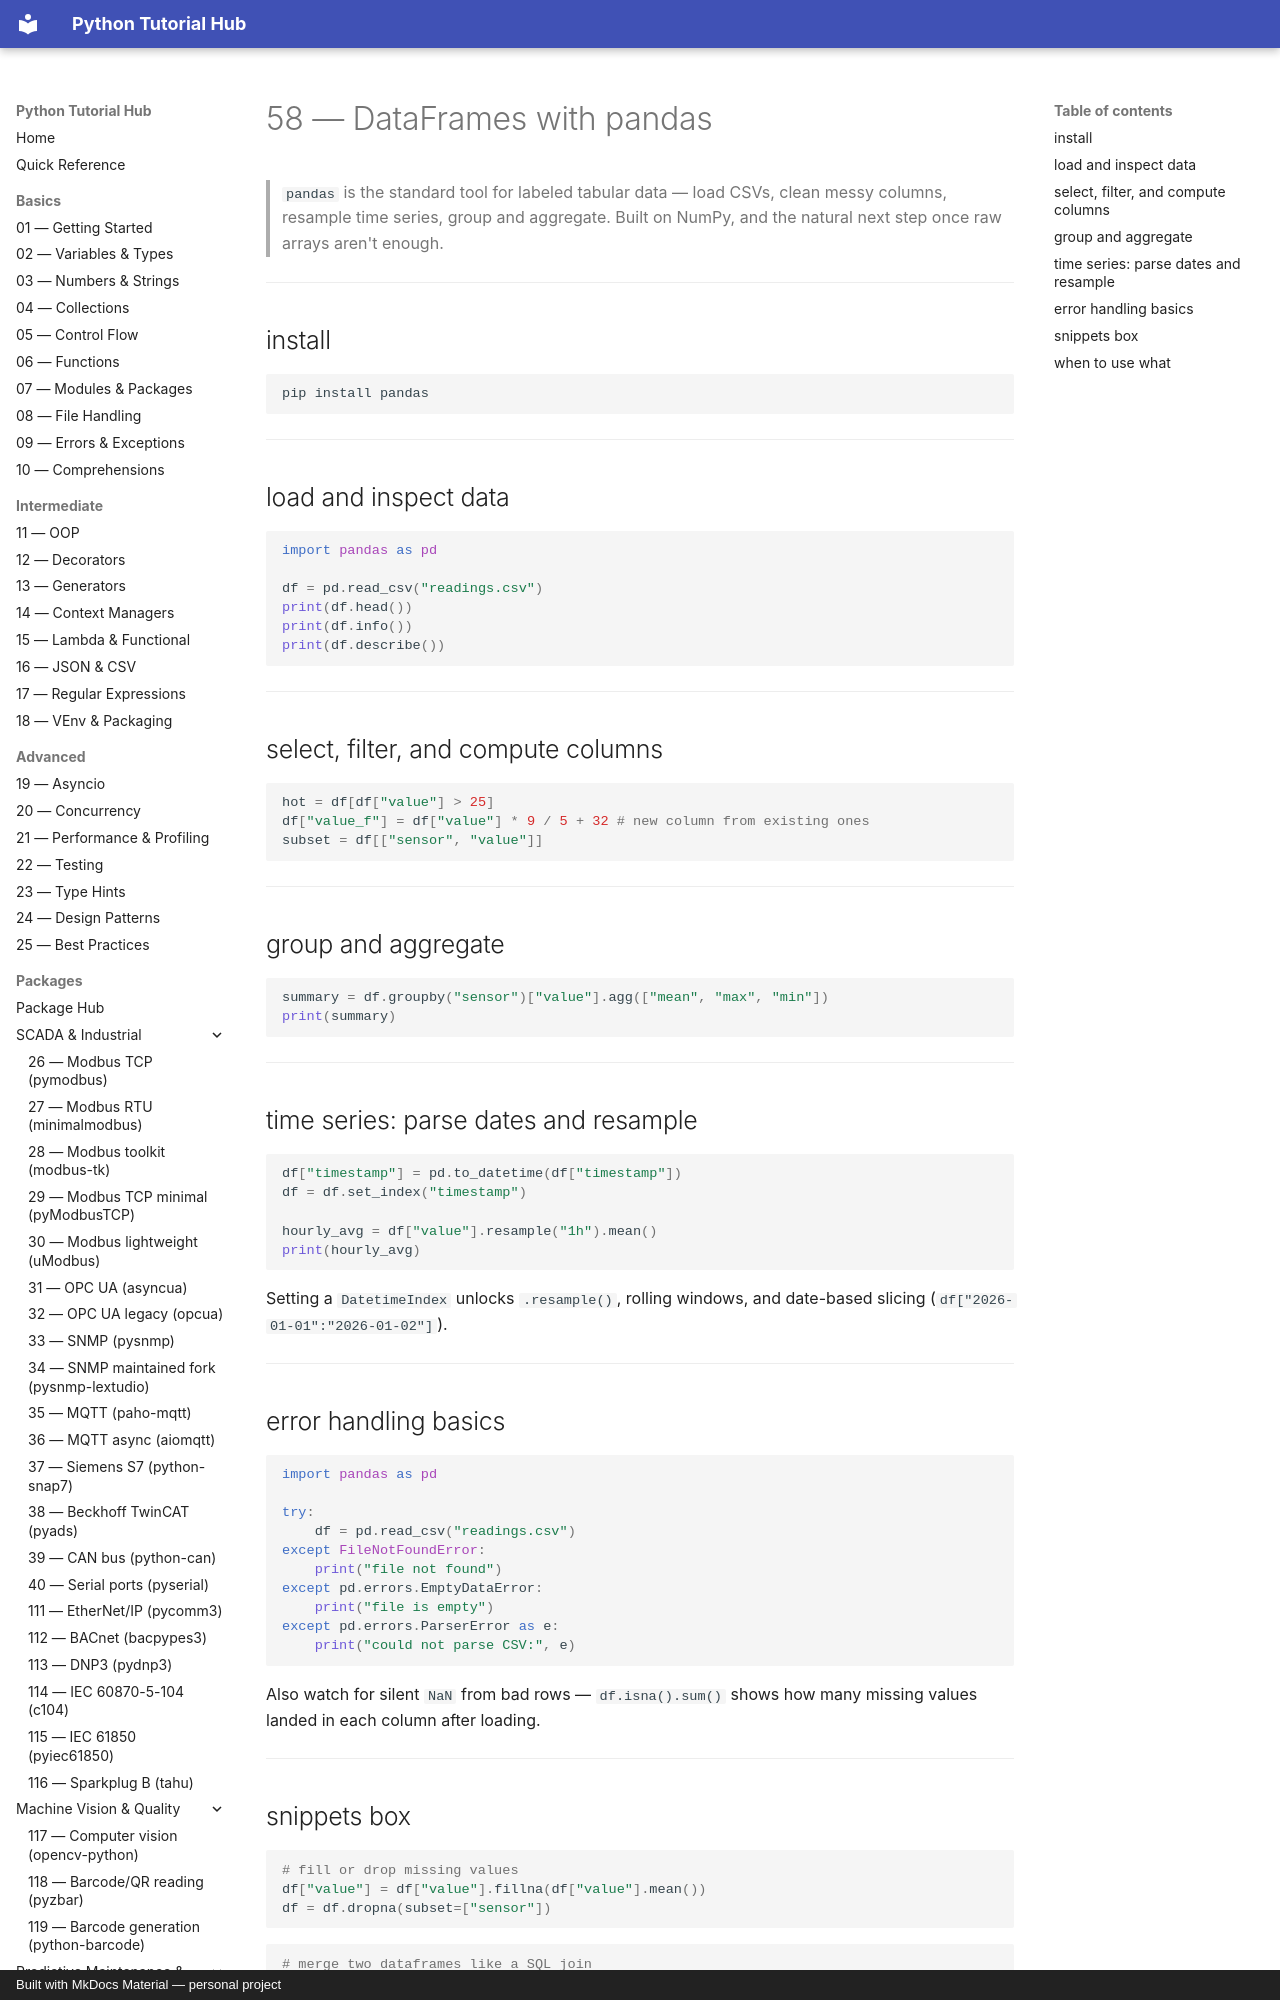

repository: mcashpersonal-ux/Python · page: packages/060-pandas/index.html · generator: mkdocs · copyright: Built with MkDocs Material — personal project

# 58 — DataFrames with pandas

> `pandas` is the standard tool for labeled tabular data — load CSVs,
> clean messy columns, resample time series, group and aggregate. Built
> on NumPy, and the natural next step once raw arrays aren't enough.

---

## install

```bash
pip install pandas
```

---

## load and inspect data

```python
import pandas as pd

df = pd.read_csv("readings.csv")
print(df.head())
print(df.info())
print(df.describe())
```

---

## select, filter, and compute columns

```python
hot = df[df["value"] > 25]
df["value_f"] = df["value"] * 9 / 5 + 32 # new column from existing ones
subset = df[["sensor", "value"]]
```

---

## group and aggregate

```python
summary = df.groupby("sensor")["value"].agg(["mean", "max", "min"])
print(summary)
```

---
